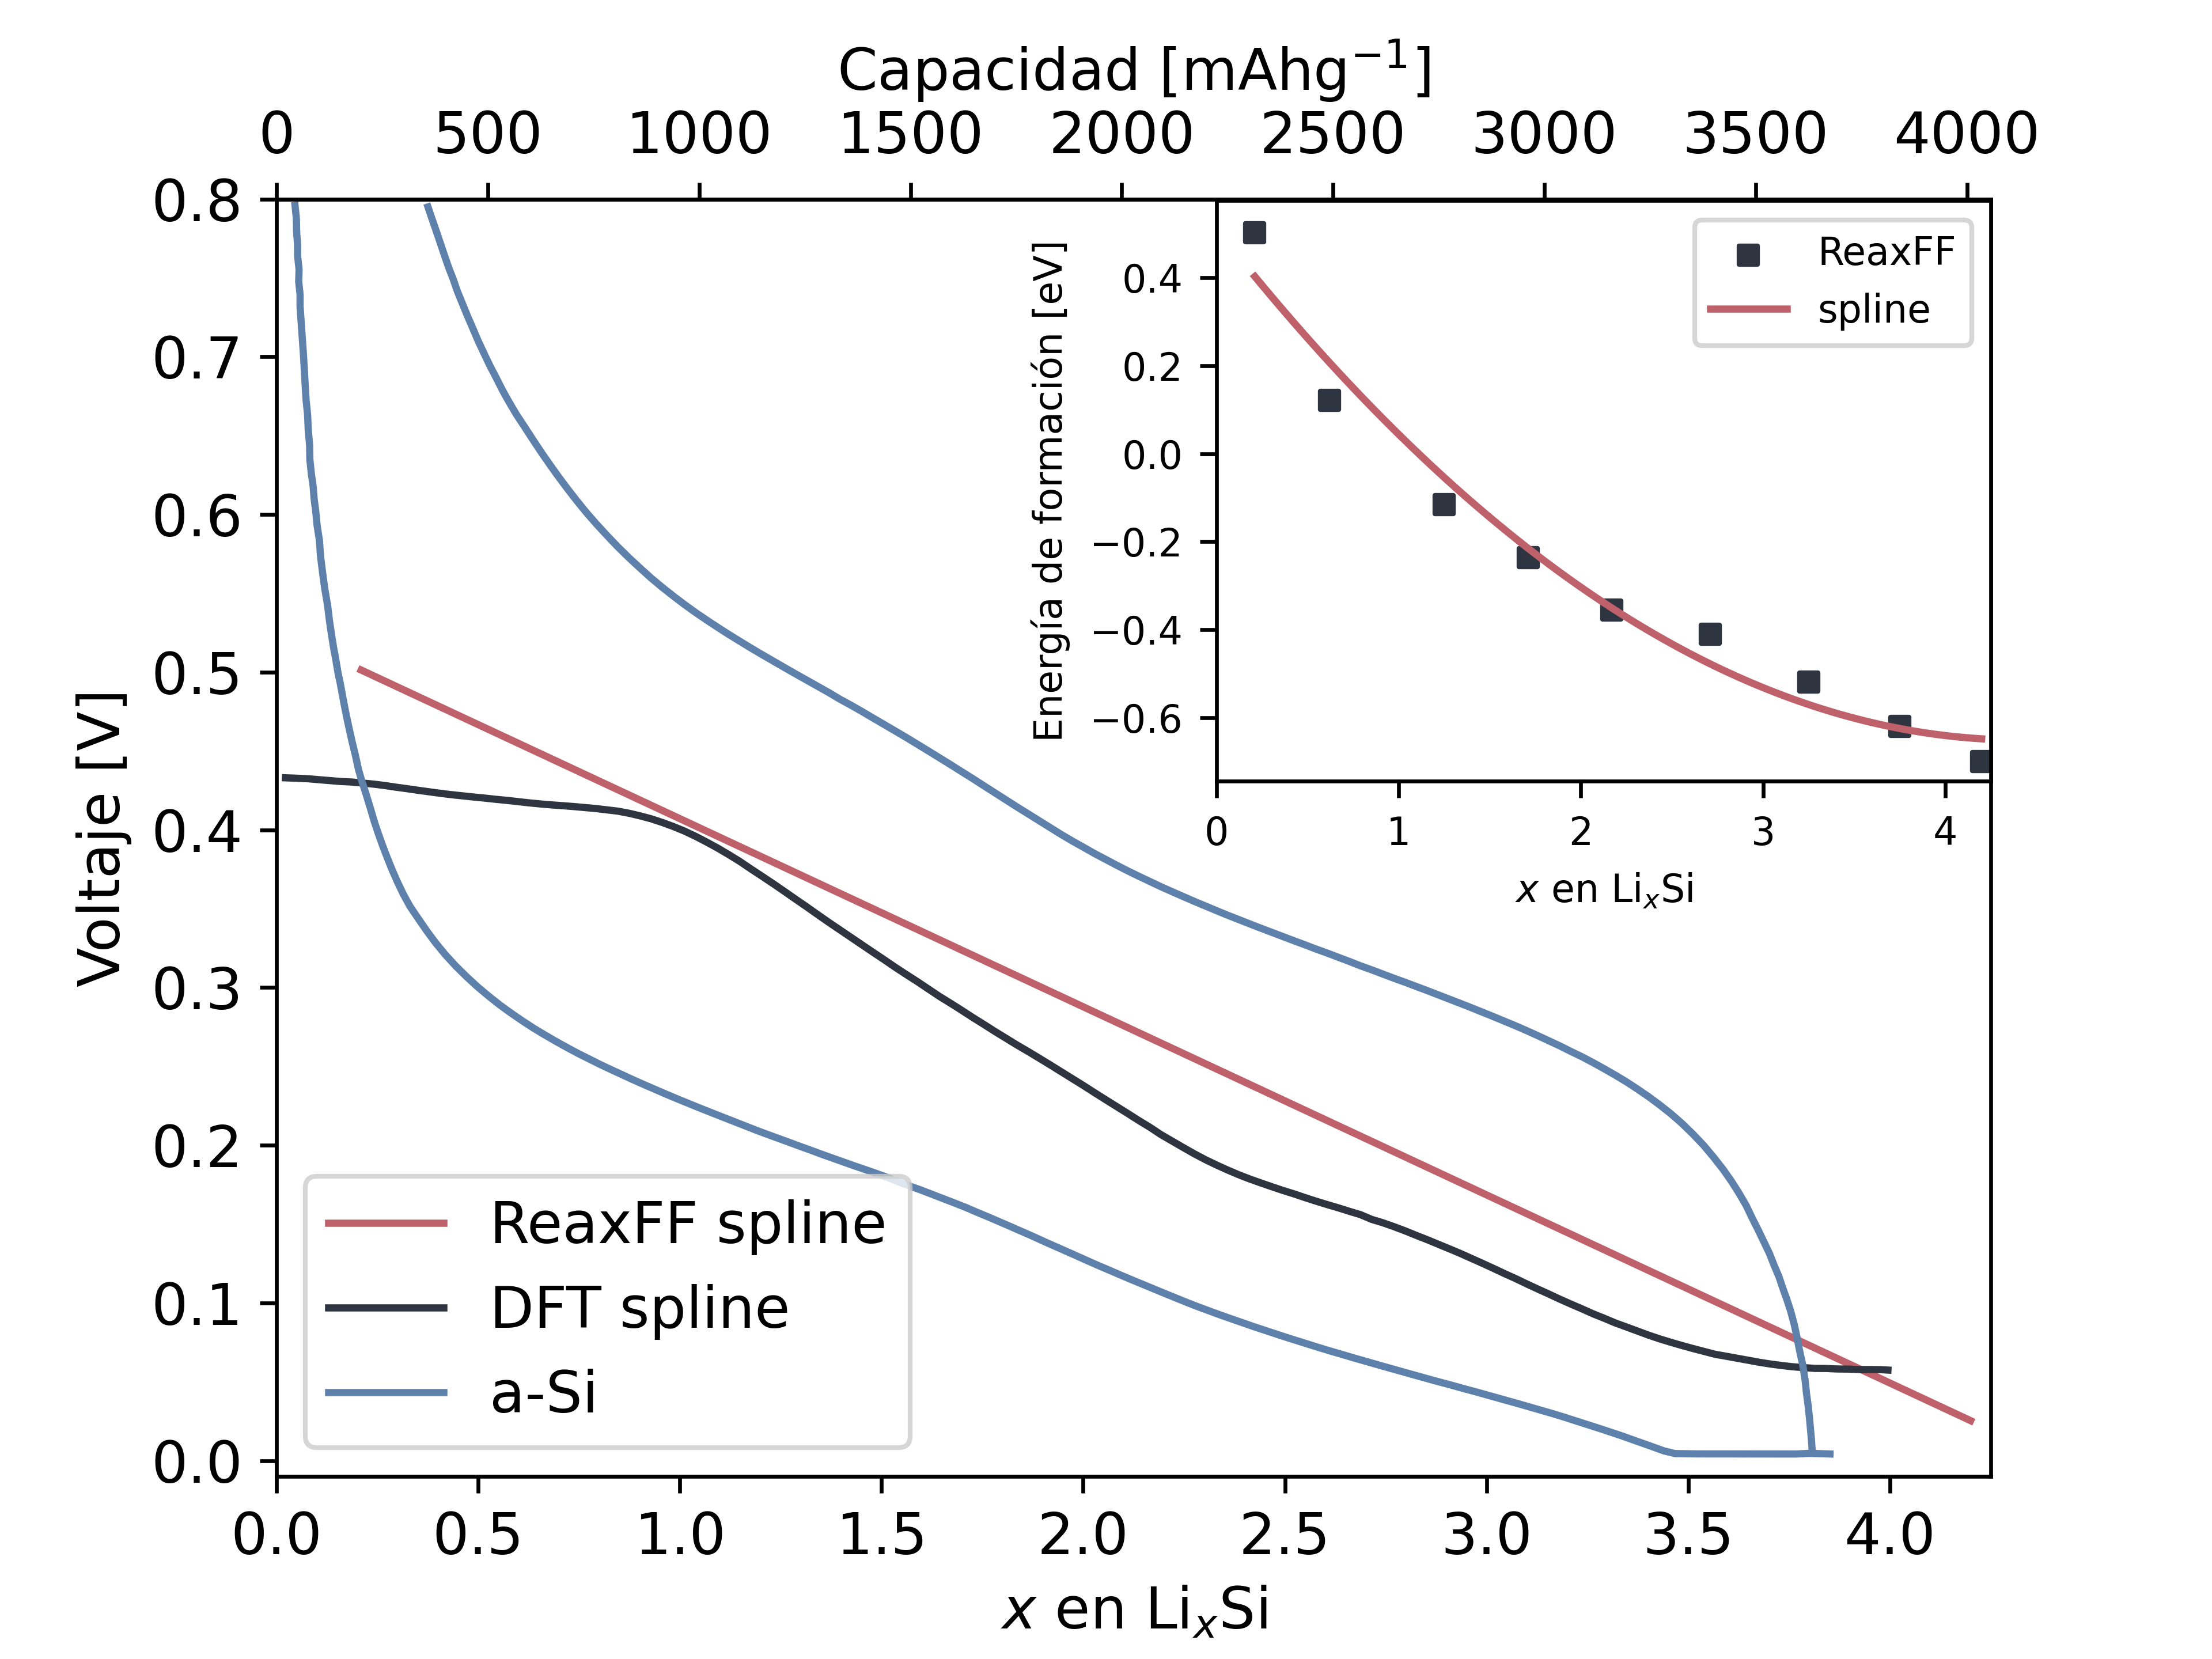

Generate this figure with Python:
#!/usr/bin/env python
# -*- coding: utf-8 -*-

"""Voltaje vs x."""

import matplotlib.pyplot as plt
import numpy as np

nordred = "#BF616A"
nordblue = "#5E81AC"
nordgray = "#2E3440"

xfe, fe, dfe = np.loadtxt("_data/voltaje/fe.dat", unpack=True)
x, fes, v = np.loadtxt("_data/voltaje/fe-spline.dat", unpack=True)
xdft, vdft = np.loadtxt("_data/voltaje/v-chev.dat", delimiter=",", unpack=True)
xexp1, vexp1 = np.loadtxt("_data/voltaje/v1-exp.dat", delimiter=",", unpack=True)
xexp2, vexp2 = np.loadtxt("_data/voltaje/v2-exp.dat", delimiter=",", unpack=True)

plt.rcParams.update({"font.size": 12})
fig, ax = plt.subplots()

ax.set_xlabel(r"$x$ en Li$_x$Si")
ax.secondary_xaxis(
    "top", functions=(lambda x: 4056.2 * x / 4.25, lambda x: 4056.2 * x / 4.25)
).set_xlabel(r"Capacidad [mAhg$^{-1}$]")
ax.set_ylabel("Voltaje [V]")

ax.set_ylim((-0.01, 0.8))
ax.set_xlim((0, 4.25))

ax.plot(x, v, color=nordred, label="ReaxFF spline")
ax.plot(xdft, vdft, color=nordgray, label="DFT spline")
ax.plot(xexp1, vexp1, color=nordblue, label="a-Si")
ax.plot(xexp2, vexp2, color=nordblue)

ax.legend(loc=3)

####################        formation energy inset         #######################
fontsize = 8

# left, bottom, width, height = [0.61, 0.527, 0.35, 0.35]  # font.size default
left, bottom, width, height = [0.55, 0.529, 0.35, 0.35]  # font.size 12
ax2 = fig.add_axes([left, bottom, width, height])

ax2.tick_params(axis="both", which="major", labelsize=fontsize)

ax2.set_ylim((-0.745, 0.575))
ax2.set_xlim((0, 4.25))

ax2.set_xlabel(r"$x$ en Li$_x$Si", fontsize=fontsize)
ax2.set_ylabel("Energía de formación [eV]", fontsize=fontsize)

ax2.scatter(xfe, fe, color=nordgray, marker="s", s=15, label="ReaxFF")
ax2.plot(x, fes, color=nordred, label="spline")

ax2.legend(prop={"size": fontsize})
##################################################################################

# fig.tight_layout()  # font.size default

fig.savefig("voltaje.png", dpi=600)
plt.show()
